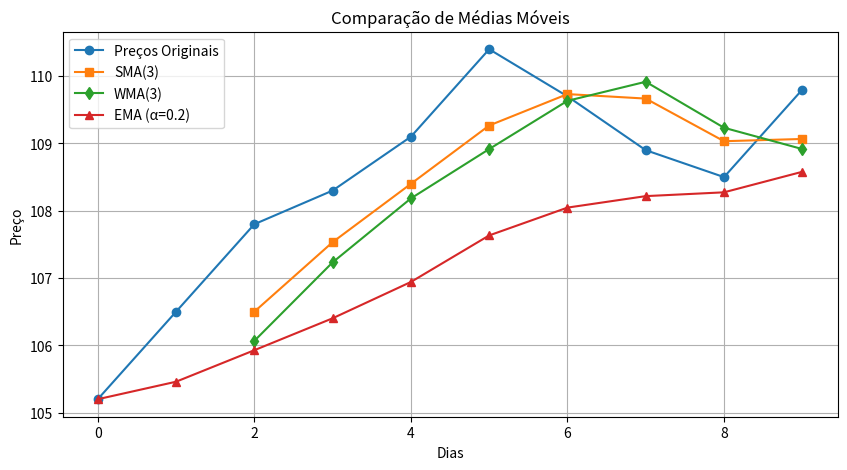

Write Python code to recreate this figure.
import numpy as np
import matplotlib.pyplot as plt

def simple_moving_average(data, window_size):
    """Calcula média móvel simples usando NumPy"""
    weights = np.ones(window_size) / window_size
    return np.convolve(data, weights, mode='valid')

def weighted_moving_average(data, window_size):
    """Calcula média móvel ponderada"""
    weights = np.arange(1, window_size + 1)
    return np.convolve(data, weights/weights.sum(), mode='valid')

def exponential_moving_average(data, alpha=0.3):
    """Calcula média móvel exponencial"""
    ema = np.zeros_like(data)
    ema[0] = data[0]
    for i in range(1, len(data)):
        ema[i] = alpha * data[i] + (1 - alpha) * ema[i-1]
    return ema

# Dados de exemplo (preços de ações)
precos = np.array([105.2, 106.5, 107.8, 108.3, 109.1, 
                   110.4, 109.7, 108.9, 108.5, 109.8])

# Calculando médias móveis
sma_3 = simple_moving_average(precos, 3)
wma_3 = weighted_moving_average(precos, 3)
ema = exponential_moving_average(precos, 0.2)

print("SMA(3):", sma_3)
print("WMA(3):", wma_3)
print("EMA:", ema)

plt.figure(figsize=(10, 5))
plt.plot(precos, 'o-', label='Preços Originais')
plt.plot(np.arange(2, len(precos)), sma_3, 's-', label='SMA(3)')
plt.plot(np.arange(2, len(precos)), wma_3, 'd-', label='WMA(3)')
plt.plot(ema, '^-', label='EMA (α=0.2)')
plt.legend()
plt.title('Comparação de Médias Móveis')
plt.xlabel('Dias')
plt.ylabel('Preço')
plt.grid(True)
plt.show()
